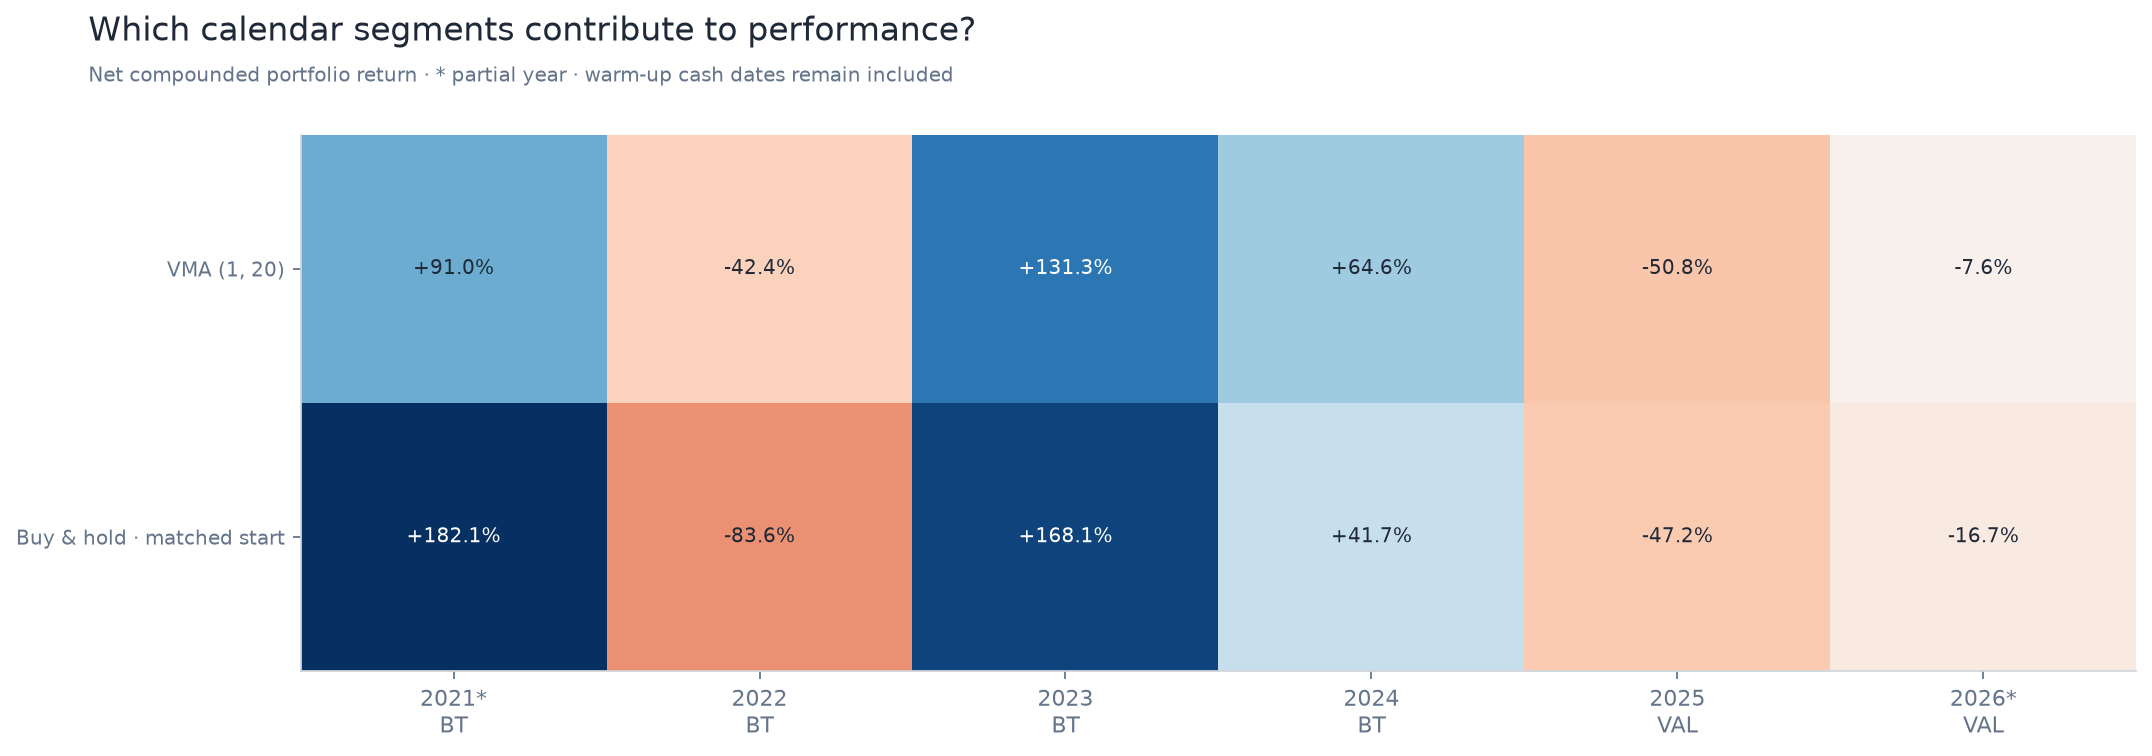

The table this chart was drawn from, first rows:
Period, Year, Strategy, Dates, Net return (%)
Backtest, 2021, BH_MATCHED, 364, 182.1
Backtest, 2021, VMA_20, 364, 90.95
Backtest, 2022, BH_MATCHED, 365, -83.62
Backtest, 2022, VMA_20, 365, -42.43
Backtest, 2023, BH_MATCHED, 365, 168.1
Backtest, 2023, VMA_20, 365, 131.3
Backtest, 2024, BH_MATCHED, 366, 41.67
Backtest, 2024, VMA_20, 366, 64.57
Validation, 2025, BH_MATCHED, 365, -47.21
Validation, 2025, VMA_20, 365, -50.85
Validation, 2026, BH_MATCHED, 260, -16.71
Validation, 2026, VMA_20, 260, -7.62
